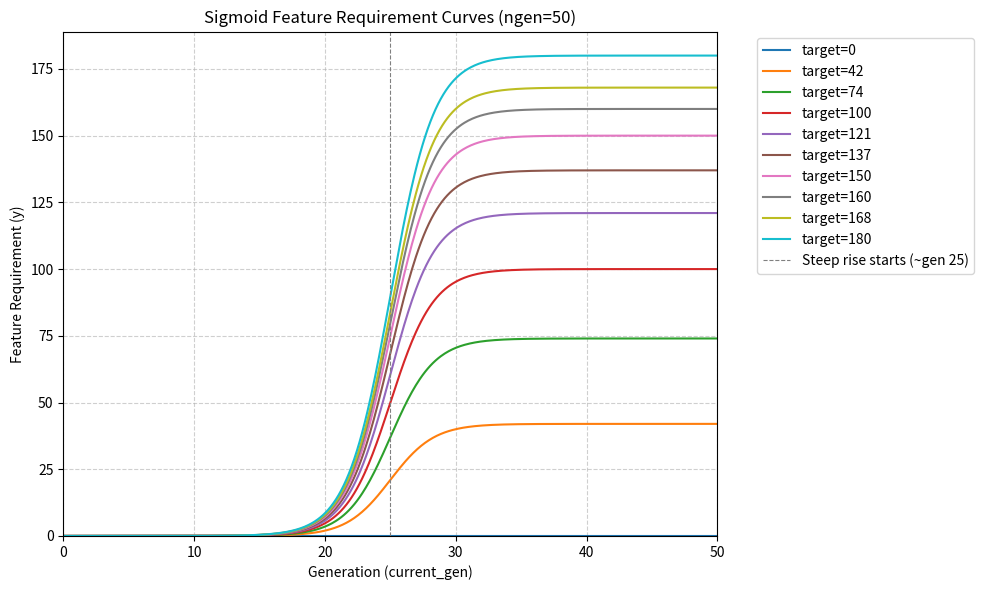

Generate this figure with matplotlib:
# import csv
# import numpy as numpy
#
# def get_feature_requirements(target_count, current_gen, ngen=25, growth_factor=3.0):
#     """
#     针对单个类别的指数增长的增强数量生成函数（返回整数）。
#
#     参数:
#         target_count (int): 该类别最终需要达到的增强数量（gap = max_count - count）
#         current_gen (int): 当前代数（从1到ngen）
#         ngen (int): 总代数（默认25）
#         growth_factor (float): 增长加速因子（默认3.0）
#
#     返回:
#         int: 当前代数下该类别需要增强的样本数量（0..target_count）
#     """
#     target_count = int(target_count)
#     if target_count <= 0:
#         return 0
#
#     # 在第0代或第1代都认为没有增强
#     if current_gen <= 1:
#         return 0
#
#     # 如果只有一代或代数已到达或超过最终代，则直接返回目标值
#     if ngen <= 1 or current_gen >= ngen:
#         return target_count
#
#     # 归一化代数 t 从 0 到 1 （current_gen==1 -> t=0, current_gen==ngen -> t=1）
#     t = (current_gen - 1) / (ngen - 1)
#
#     numerator = numpy.exp(growth_factor * t) - 1.0
#     denominator = numpy.exp(growth_factor) - 1.0
#     if denominator == 0:
#         current_value = target_count * t
#     else:
#         current_value = target_count * (numerator / denominator)
#
#     # 四舍五入并确保不超过 target_count
#     return int(round(min(target_count, current_value)))
#
# def save_feature_requirements_csv(target_counts, ngen=50, growth_factor=3.0, out_file='feature_requirements_ngen50.csv'):
#     """
#     将每代（从0到ngen）每个类别的增强数保存为 CSV。
#     假定 get_feature_requirements(target_count, current_gen, ngen, growth_factor)
#     在当前作用域中可用并按你提供的实现工作。
#
#     参数:
#         target_counts (list[int]): 每个类别的最终目标增强数量，例如 [0,42,...,180]
#         ngen (int): 总代数（默认为50）
#         growth_factor (float): 传入 get_feature_requirements 的增长因子
#         out_file (str): 输出 CSV 文件路径
#
#     CSV 格式:
#         第一列为 gen（代数），后续列为 class_0, class_1, ..., class_9 的当前代增强数（整数）
#     """
#     num_classes = len(target_counts)
#     if num_classes == 0:
#         raise ValueError("target_counts 列表不能为空")
#     # header: gen, class_0, class_1, ...
#     header = ['gen'] + [f'class_{i}' for i in range(num_classes)]
#
#     with open(out_file, mode='w', newline='') as f:
#         writer = csv.writer(f)
#         writer.writerow(header)
#
#         # current_gen 从 0 开始，到 ngen（包含）
#         for gen in range(0, ngen + 1):
#             row_counts = []
#             for tc in target_counts:
#                 need = get_feature_requirements(tc, current_gen=gen, ngen=ngen, growth_factor=growth_factor)
#                 row_counts.append(int(need))
#             writer.writerow([gen] + row_counts)
#
#     return out_file


# 示例用法（按你的要求）
# if __name__ == '__main__':
#     target_counts = [0, 42, 74, 100, 121, 137, 150, 160, 168, 180]
#     out_path = 'feature_requirements_ngen50.csv'
#     save_feature_requirements_csv(target_counts, ngen=50, growth_factor=5, out_file=out_path)
#     print(f"已保存到: {out_path}")

import numpy as np
import matplotlib.pyplot as plt
import math

def get_feature_requirements_continuous(target_count, current_gen, ngen=50, steepness=10.0):
    """返回连续的 sigmoid 值（未取整），用于绘图"""
    if target_count == 0:
        return 0.0
    x = steepness * (current_gen - ngen / 2) / ngen
    sigmoid = 1.0 / (1.0 + math.exp(-x))
    return target_count * sigmoid

# 参数设置
ngen = 50
current_gen_vals = np.linspace(0, ngen, 500)  # 平滑曲线
target_counts = [0, 42, 74, 100, 121, 137, 150, 160, 168, 180]
steepness = 30

# 绘图
plt.figure(figsize=(10, 6))

for tc in target_counts:
    if tc == 0:
        y_vals = np.zeros_like(current_gen_vals)
    else:
        y_vals = [
            get_feature_requirements_continuous(tc, gen, ngen=ngen, steepness=steepness)
            for gen in current_gen_vals
        ]
    plt.plot(current_gen_vals, y_vals, label=f'target={tc}')

# 标注关键点
plt.axvline(x=25, color='gray', linestyle='--', linewidth=0.8, label='Steep rise starts (~gen 25)')

# 图表美化
plt.title('Sigmoid Feature Requirement Curves (ngen=50)')
plt.xlabel('Generation (current_gen)')
plt.ylabel('Feature Requirement (y)')
plt.legend(bbox_to_anchor=(1.05, 1), loc='upper left')
plt.grid(True, linestyle='--', alpha=0.6)
plt.xlim(0, 50)
plt.ylim(0, max(target_counts) * 1.05)
plt.tight_layout()
plt.show()
